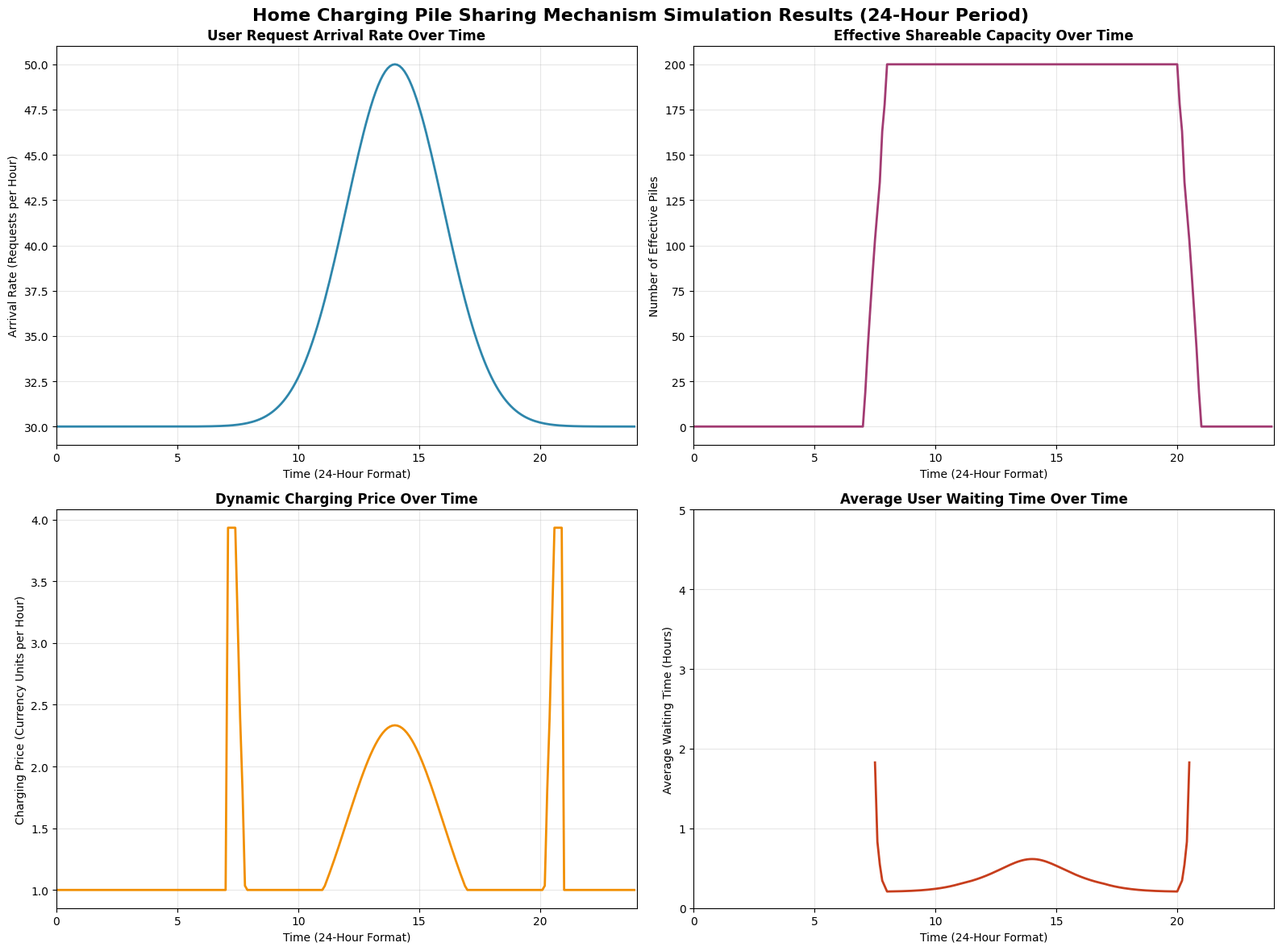

Source code (Python):
import numpy as np
import scipy.stats as stats
import matplotlib.pyplot as plt
import os  # Import os module to handle file paths


class HomeChargingPileModel:
    """Home Charging Pile Sharing Mechanism Model"""

    def __init__(self, lambda0=30, delta_lambda=20, p0=2.0, beta=0.2, total_piles=200, min_price_ratio=0.5):
        """
        Initialize model parameters

        Parameters:
            lambda0: Base arrival rate of user requests
            delta_lambda: Amplitude of arrival rate fluctuation over time
            p0: Base pricing for charging service
            beta: Price sensitivity coefficient (reflects user response to price changes)
            total_piles: Total number of home charging piles in the system
            min_price_ratio: Minimum price ratio relative to the base price (prevents ultra-low pricing)
        """
        self.lambda0 = lambda0
        self.delta_lambda = delta_lambda
        self.mu = 14.0  # Peak arrival time (14:00 in 24-hour format)
        self.sigma = 2.0  # Time window width for peak arrival (2 hours)

        self.p0 = p0
        self.beta = beta
        self.total_piles = total_piles
        self.min_price = min_price_ratio * p0  # Minimum charging price (avoids negative values)

        # Parameters for charging duration distribution (truncated normal distribution)
        self.charging_mu = 3.0  # Average charging duration (3 hours)
        self.charging_sigma = 1.5  # Standard deviation of charging duration (1.5 hours)
        self.charging_min = 1.0  # Minimum allowable charging duration (1 hour)
        self.charging_max = 6.0  # Maximum allowable charging duration (6 hours)

        # Parameters for owner's private usage time window
        self.private_start_base = 20.0  # Base start time of owner's private use (20:00)
        self.private_end_base = 8.0     # Base end time of owner's private use (08:00 next day)

        # Power grid constraint parameters
        self.V0 = 220.0  # Base voltage of the power grid (volts)
        self.V_min = 0.95 * self.V0  # Minimum allowable voltage (95% of base voltage)
        self.V_max = 1.05 * self.V0  # Maximum allowable voltage (105% of base voltage)

        # Initialize random buffer time (τ) for each charging pile (individual variation in private time)
        self.tau_list = np.random.uniform(0, 1, total_piles)

    def arrival_rate(self, t):
        """
        Calculate the time-varying arrival rate λ(t) of user charging requests

        Parameters:
            t: Current time in 24-hour format (e.g., 8:00 = 8.0, 18:30 = 18.5)

        Returns:
            float: Arrival rate λ(t) at time t (requests per hour)
        """
        # Ensure time is within the [0, 24) range (handles midnight crossover)
        t = t % 24

        # Non-homogeneous Poisson process (Gaussian distribution for peak shaping)
        exponent = -((t - self.mu) ** 2) / (2 * self.sigma ** 2)
        return self.lambda0 + self.delta_lambda * np.exp(exponent)

    def generate_charging_duration(self, n=1):
        """
        Generate random charging durations using a truncated normal distribution

        Parameters:
            n: Number of charging duration samples to generate

        Returns:
            np.ndarray: Array of charging durations (in hours) with length n
        """
        # Calculate truncation bounds for the normal distribution
        lower_bound = (self.charging_min - self.charging_mu) / self.charging_sigma
        upper_bound = (self.charging_max - self.charging_mu) / self.charging_sigma

        # Generate truncated normal samples
        return stats.truncnorm.rvs(
            lower_bound,
            upper_bound,
            loc=self.charging_mu,
            scale=self.charging_sigma,
            size=n
        )

    def is_owner_using(self, t, tau):
        """
        Determine if the pile owner is using the charging pile at time t

        Parameters:
            t: Current time in 24-hour format
            tau: Random buffer time for the specific charging pile

        Returns:
            bool: True if the owner is using the pile (not shareable), False otherwise
        """
        t = t % 24
        # Adjust private time window with buffer time τ
        private_start = self.private_start_base + tau
        private_end = self.private_end_base - tau

        # Handle overnight private time (e.g., 20:30 to 07:30 next day)
        if private_start < private_end:
            return private_start <= t <= private_end
        else:
            return t >= private_start or t <= private_end

    def effective_capacity(self, t, availability=None):
        """
        Calculate the effective shareable capacity N_eff(t) at time t

        Parameters:
            t: Current time in 24-hour format
            availability: Binary array (length = total_piles) indicating if each pile is functional
                          (1 = functional, 0 = malfunctioning; default: all functional)

        Returns:
            int: Number of effectively shareable charging piles at time t
        """
        # Default to all piles being functional if availability is not provided
        if availability is None:
            availability = np.ones(self.total_piles)

        # Check shareability of each pile (functional + not used by owner)
        shareable_piles = []
        for i in range(self.total_piles):
            owner_occupancy = self.is_owner_using(t, self.tau_list[i])
            shareable_piles.append(availability[i] and not owner_occupancy)

        return sum(shareable_piles)

    def dynamic_pricing(self, rho):
        """
        Calculate dynamic charging price p(t) based on real-time utilization rate

        Parameters:
            rho: Real-time utilization rate of shareable piles (arrival rate / service capacity)

        Returns:
            float: Dynamic price (ensured to be ≥ minimum price)
        """
        # Base price formula (adjusts with utilization rate, targeted at 70% optimal utilization)
        base_calculated_price = self.p0 * (1 + (rho - 0.7) / 0.3)
        # Enforce minimum price constraint
        return max(base_calculated_price, self.min_price)

    def voltage_constraint_satisfied(self, voltage):
        """
        Check if the power grid voltage meets the safe operation constraint

        Parameters:
            voltage: Actual node voltage of the power grid (volts)

        Returns:
            bool: True if voltage is within safe range, False otherwise
        """
        return self.V_min <= voltage <= self.V_max

    def current_constraint_satisfied(self, current, rated_current):
        """
        Check if the line current meets the thermal stability constraint

        Parameters:
            current: Actual line current (amps)
            rated_current: Rated current capacity of the line (amps)

        Returns:
            bool: True if current is within safe range, False otherwise
        """
        # 80% of rated current as the safety threshold
        return current <= 0.8 * rated_current

    def average_waiting_time(self, t, arrival_rate, service_rate, availability=None):
        """
        Calculate the average user waiting time W_q using queueing theory (M/M/c model variant)

        Parameters:
            t: Current time in 24-hour format
            arrival_rate: Instantaneous arrival rate λ(t) (requests per hour)
            service_rate: Service rate μ (1 / average charging duration, requests per hour per pile)
            availability: Binary array indicating functional status of each pile

        Returns:
            float: Average waiting time (hours); infinity if no available piles or utilization ≥ 1
        """
        # Get effective shareable capacity
        effective_piles = self.effective_capacity(t, availability)

        # No available piles → infinite waiting time
        if effective_piles == 0:
            return float('inf')

        # Calculate utilization rate of the effective capacity
        utilization_rate = arrival_rate / (effective_piles * service_rate)

        # Utilization rate ≥ 1 → queue overflows → infinite waiting time
        if utilization_rate >= 1:
            return float('inf')

        # Get dynamic price for waiting time adjustment (price sensitivity included)
        dynamic_price = self.dynamic_pricing(utilization_rate)

        # Formula for average waiting time (adjusted for price sensitivity)
        numerator = utilization_rate * np.sqrt(2 * (effective_piles + 1))
        denominator = service_rate * effective_piles * (1 - utilization_rate) * (1 - utilization_rate ** effective_piles) * (1 + self.beta * dynamic_price)

        return numerator / denominator

    def simulate_day(self, time_steps=1000):
        """
        Simulate the operation of the home charging pile sharing system over a 24-hour period

        Parameters:
            time_steps: Number of discrete time points for the simulation (higher = more granular)

        Returns:
            dict: Simulation results containing time series data of key metrics
        """
        # Generate evenly spaced time points across 24 hours
        simulation_times = np.linspace(0, 24, time_steps, endpoint=False)

        # Initialize dictionary to store simulation results
        simulation_results = {
            'time': simulation_times,
            'arrival_rate': [],
            'effective_capacity': [],
            'dynamic_price': [],
            'avg_waiting_time': []
        }

        # Assume all piles are functional during the simulation (no malfunctions)
        pile_availability = np.ones(self.total_piles)

        # Calculate average service rate (1 / average charging duration)
        avg_charging_duration = self.charging_mu
        average_service_rate = 1 / avg_charging_duration

        # Iterate through each time point to compute metrics
        for t in simulation_times:
            # 1. Compute instantaneous arrival rate
            current_arrival_rate = self.arrival_rate(t)
            simulation_results['arrival_rate'].append(current_arrival_rate)

            # 2. Compute effective shareable capacity
            current_effective_cap = self.effective_capacity(t, pile_availability)
            simulation_results['effective_capacity'].append(current_effective_cap)

            # 3. Compute dynamic price (based on utilization rate)
            if current_effective_cap > 0:
                current_utilization = current_arrival_rate / (current_effective_cap * average_service_rate)
                # Cap utilization at 0.99 to avoid numerical instability near 1
                current_utilization = min(current_utilization, 0.99)
            else:
                current_utilization = 0.0  # No capacity → zero utilization

            current_dynamic_price = self.dynamic_pricing(current_utilization)
            simulation_results['dynamic_price'].append(current_dynamic_price)

            # 4. Compute average waiting time
            current_waiting_time = self.average_waiting_time(t, current_arrival_rate, average_service_rate, pile_availability)
            simulation_results['avg_waiting_time'].append(current_waiting_time)

        return simulation_results


# Example Usage
if __name__ == "__main__":
    # 1. Initialize the home charging pile model with adjusted parameters
    charging_model = HomeChargingPileModel(
        lambda0=30,          # Increased base arrival rate to reflect higher demand
        delta_lambda=20,     # Increased fluctuation to simulate peak/off-peak differences
        p0=2.0,              # Base charging price (e.g., 2 currency units per hour)
        beta=0.2,            # Moderate price sensitivity (0 = no sensitivity, 1 = high sensitivity)
        total_piles=200,     # Total number of home charging piles in the system
        min_price_ratio=0.5  # Minimum price = 50% of base price (prevents underpricing)
    )

    # 2. Run 24-hour simulation (240 time steps = 6-minute granularity)
    daily_simulation = charging_model.simulate_day(time_steps=240)

    # 3. Configure plot style and create subplots
    plt.rcParams['font.sans-serif'] = ['Arial', 'SimHei']  # Support English/Chinese fonts
    plt.rcParams['axes.unicode_minus'] = False  # Fix negative sign display
    fig, axes = plt.subplots(2, 2, figsize=(16, 12))
    fig.suptitle('Home Charging Pile Sharing Mechanism Simulation Results (24-Hour Period)', fontsize=16, fontweight='bold')

    # 3.1 Plot: Arrival Rate vs. Time
    axes[0, 0].plot(daily_simulation['time'], daily_simulation['arrival_rate'], color='#2E86AB', linewidth=2)
    axes[0, 0].set_title('User Request Arrival Rate Over Time', fontsize=12, fontweight='bold')
    axes[0, 0].set_xlabel('Time (24-Hour Format)', fontsize=10)
    axes[0, 0].set_ylabel('Arrival Rate (Requests per Hour)', fontsize=10)
    axes[0, 0].grid(True, alpha=0.3)
    axes[0, 0].set_xlim(0, 24)

    # 3.2 Plot: Effective Capacity vs. Time
    axes[0, 1].plot(daily_simulation['time'], daily_simulation['effective_capacity'], color='#A23B72', linewidth=2)
    axes[0, 1].set_title('Effective Shareable Capacity Over Time', fontsize=12, fontweight='bold')
    axes[0, 1].set_xlabel('Time (24-Hour Format)', fontsize=10)
    axes[0, 1].set_ylabel('Number of Effective Piles', fontsize=10)
    axes[0, 1].grid(True, alpha=0.3)
    axes[0, 1].set_xlim(0, 24)

    # 3.3 Plot: Dynamic Price vs. Time
    axes[1, 0].plot(daily_simulation['time'], daily_simulation['dynamic_price'], color='#F18F01', linewidth=2)
    axes[1, 0].set_title('Dynamic Charging Price Over Time', fontsize=12, fontweight='bold')
    axes[1, 0].set_xlabel('Time (24-Hour Format)', fontsize=10)
    axes[1, 0].set_ylabel('Charging Price (Currency Units per Hour)', fontsize=10)
    axes[1, 0].grid(True, alpha=0.3)
    axes[1, 0].set_xlim(0, 24)

    # 3.4 Plot: Average Waiting Time vs. Time
    axes[1, 1].plot(daily_simulation['time'], daily_simulation['avg_waiting_time'], color='#C73E1D', linewidth=2)
    axes[1, 1].set_title('Average User Waiting Time Over Time', fontsize=12, fontweight='bold')
    axes[1, 1].set_xlabel('Time (24-Hour Format)', fontsize=10)
    axes[1, 1].set_ylabel('Average Waiting Time (Hours)', fontsize=10)
    axes[1, 1].grid(True, alpha=0.3)
    axes[1, 1].set_xlim(0, 24)
    # Limit y-axis to avoid extreme values (infinite waiting time)
    axes[1, 1].set_ylim(0, min(5, max(daily_simulation['avg_waiting_time'][1:])))  # Skip first value if infinite

    # Adjust layout to prevent overlap
    plt.tight_layout()

    # 4. Define PDF save path and save the plot
    save_directory = r"E:\0ECJTU\0ESSAY\arxiv\MSO\code_MSO"
    # Create directory if it does not exist
    if not os.path.exists(save_directory):
        os.makedirs(save_directory, exist_ok=True)
        print(f"Directory created: {save_directory}")

    # Define full PDF path
    pdf_save_path = os.path.join(save_directory, "home_charging_pile_simulation_results.pdf")
    # Save plot as PDF (high resolution for academic use)
    plt.savefig(pdf_save_path, dpi=300, bbox_inches='tight', format='pdf')
    plt.close()  # Close plot to free memory
    print(f"Simulation plot saved as PDF: {pdf_save_path}")

    # 5. Generate and print charging duration statistics
    charging_duration_samples = charging_model.generate_charging_duration(100)
    print("\n=== Charging Duration Statistics (100 Samples) ===")
    print(f"Mean: {np.mean(charging_duration_samples):.2f} hours")
    print(f"Minimum: {np.min(charging_duration_samples):.2f} hours")
    print(f"Maximum: {np.max(charging_duration_samples):.2f} hours")
    print(f"Standard Deviation: {np.std(charging_duration_samples):.2f} hours")
